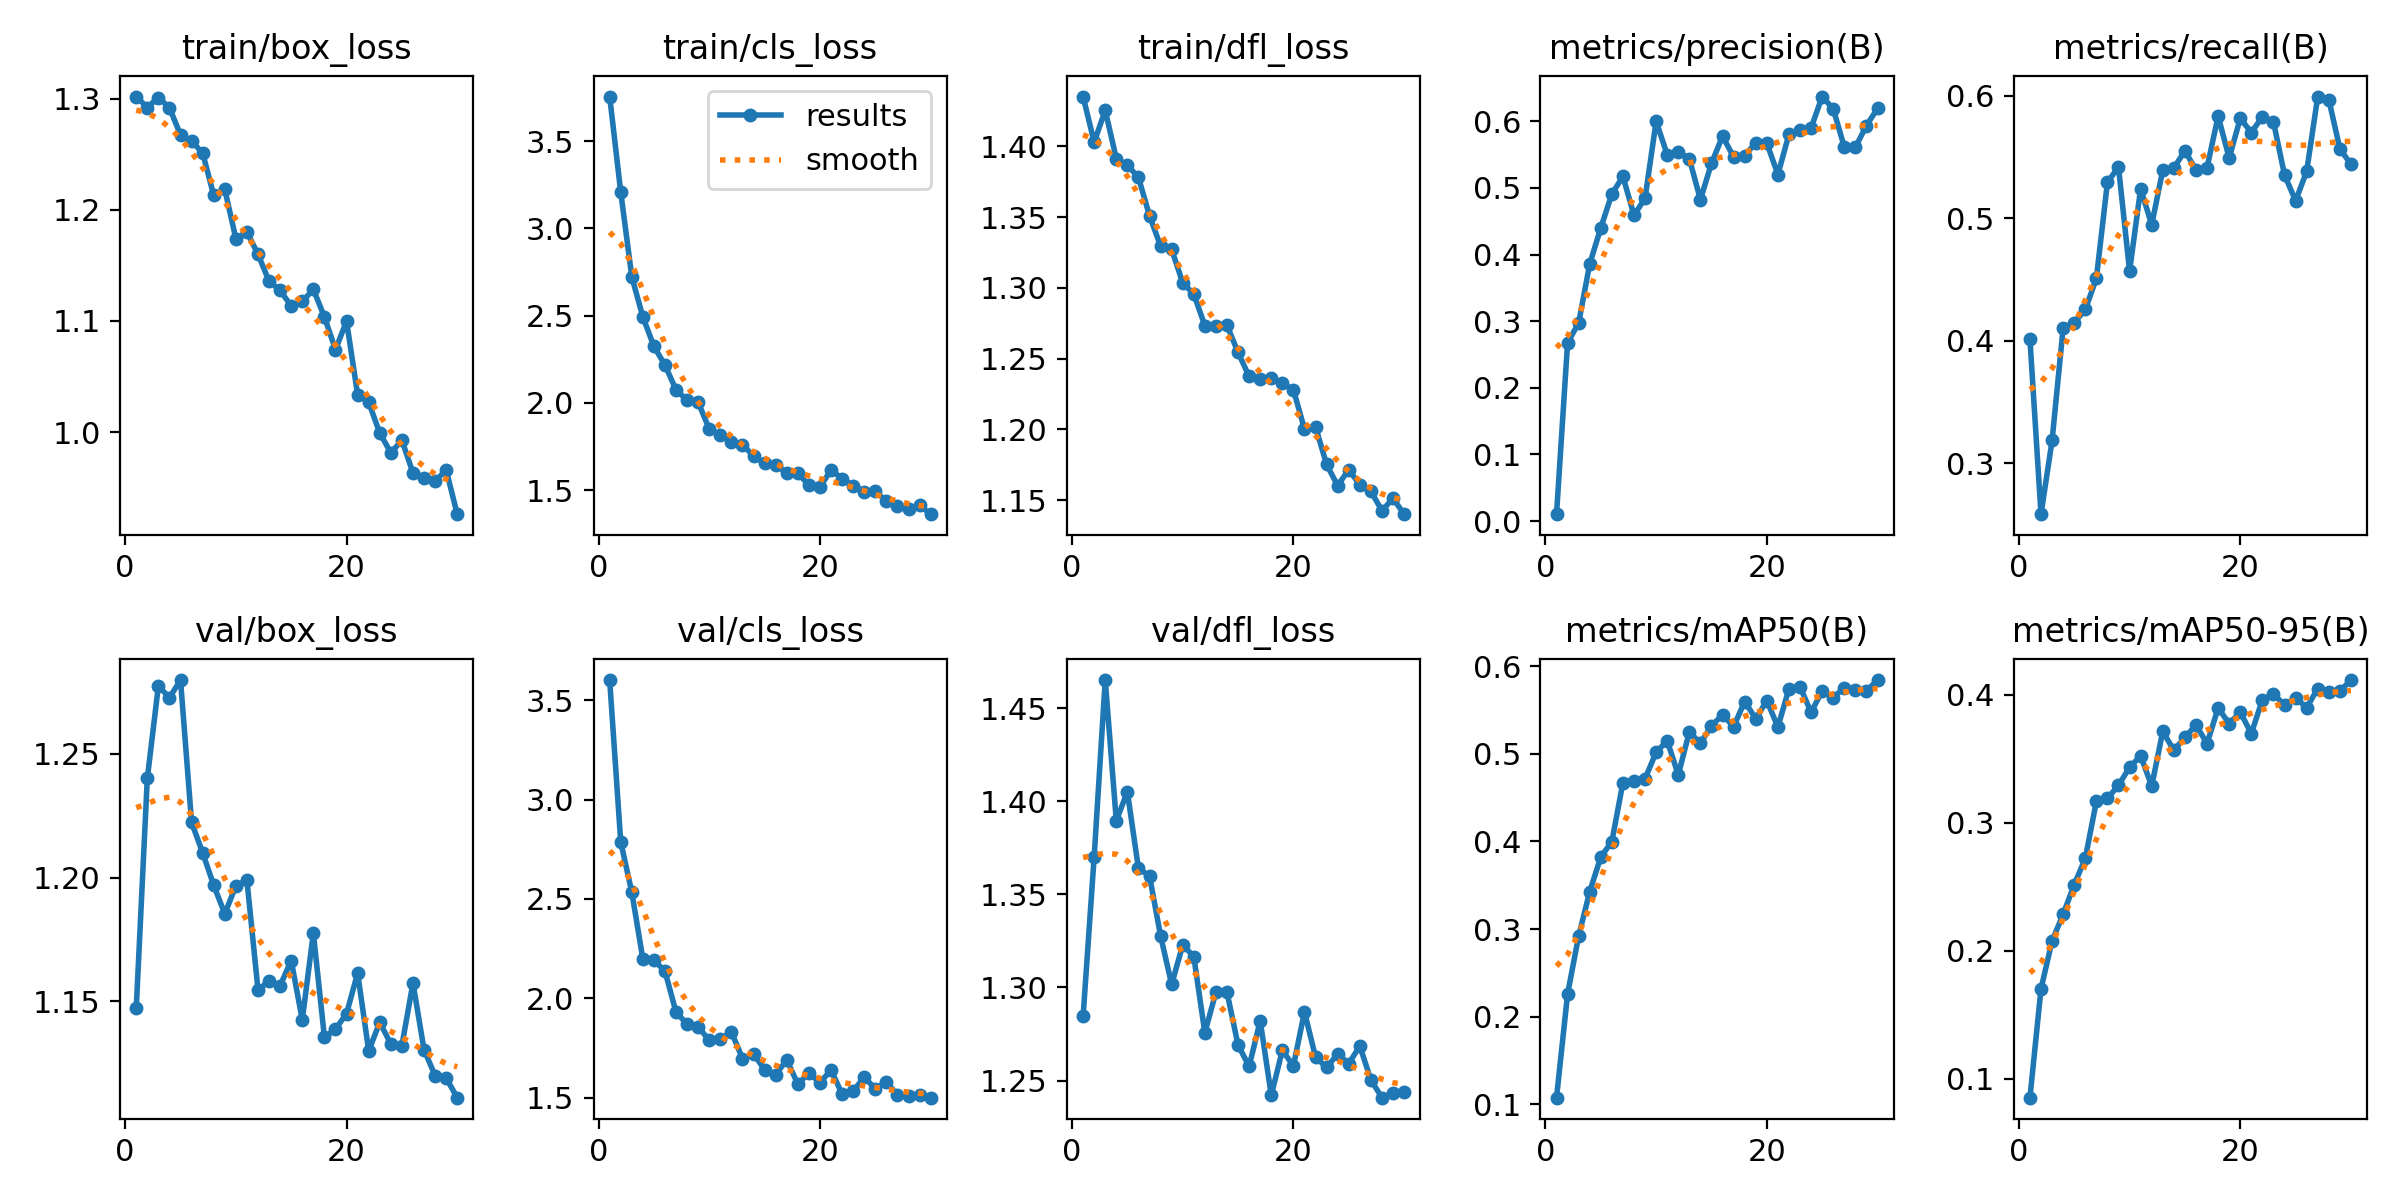

The table this chart was drawn from, first rows:
epoch, time, train/box_loss, train/cls_loss, train/dfl_loss, metrics/precision(B), metrics/recall(B), metrics/mAP50(B), metrics/mAP50-95(B), val/box_loss, val/cls_loss, val/dfl_loss, lr/pg0, lr/pg1, lr/pg2
1, 9.48, 1.302, 3.756, 1.435, 0.01032, 0.4011, 0.1076, 0.08532, 1.147, 3.601, 1.284, 0.06886, 0.001639, 0.001639
2, 16.55, 1.292, 3.208, 1.403, 0.2675, 0.2583, 0.2259, 0.1704, 1.24, 2.786, 1.37, 0.03709, 0.003196, 0.003196
3, 23.58, 1.301, 2.722, 1.425, 0.2973, 0.3185, 0.2922, 0.2077, 1.277, 2.533, 1.465, 0.0052, 0.004644, 0.004644
4, 30.57, 1.292, 2.492, 1.391, 0.386, 0.4104, 0.3426, 0.2286, 1.273, 2.197, 1.39, 0.004505, 0.004505, 0.004505
5, 37.45, 1.267, 2.324, 1.387, 0.44, 0.4145, 0.3822, 0.2517, 1.28, 2.191, 1.405, 0.00434, 0.00434, 0.00434
6, 44.54, 1.262, 2.216, 1.378, 0.4908, 0.4254, 0.3997, 0.2722, 1.222, 2.136, 1.364, 0.004175, 0.004175, 0.004175
7, 51.39, 1.251, 2.074, 1.351, 0.5172, 0.4507, 0.4671, 0.3168, 1.21, 1.928, 1.36, 0.00401, 0.00401, 0.00401
8, 58.71, 1.213, 2.015, 1.329, 0.4587, 0.5292, 0.4694, 0.3192, 1.197, 1.87, 1.328, 0.003845, 0.003845, 0.003845
9, 65.82, 1.218, 2.003, 1.327, 0.4846, 0.5418, 0.4717, 0.3293, 1.185, 1.855, 1.302, 0.00368, 0.00368, 0.00368
10, 72.7, 1.174, 1.85, 1.304, 0.5999, 0.4567, 0.5017, 0.3434, 1.197, 1.788, 1.323, 0.003515, 0.003515, 0.003515
11, 79.59, 1.18, 1.817, 1.296, 0.5498, 0.524, 0.5149, 0.3524, 1.199, 1.795, 1.317, 0.00335, 0.00335, 0.00335
12, 86.65, 1.16, 1.776, 1.273, 0.5545, 0.4946, 0.4759, 0.3287, 1.155, 1.83, 1.276, 0.003185, 0.003185, 0.003185
13, 93.65, 1.136, 1.761, 1.273, 0.5436, 0.5393, 0.525, 0.3715, 1.158, 1.696, 1.298, 0.00302, 0.00302, 0.00302
14, 100.6, 1.128, 1.694, 1.273, 0.4824, 0.541, 0.5119, 0.3565, 1.156, 1.72, 1.297, 0.002855, 0.002855, 0.002855
15, 107.5, 1.113, 1.652, 1.254, 0.5369, 0.555, 0.532, 0.3668, 1.166, 1.64, 1.269, 0.00269, 0.00269, 0.00269
16, 114.2, 1.118, 1.644, 1.237, 0.5775, 0.5393, 0.5443, 0.3764, 1.143, 1.615, 1.258, 0.002525, 0.002525, 0.002525
17, 121.3, 1.128, 1.599, 1.236, 0.5465, 0.5412, 0.531, 0.362, 1.178, 1.689, 1.282, 0.00236, 0.00236, 0.00236
18, 128, 1.104, 1.599, 1.236, 0.548, 0.5832, 0.5596, 0.3896, 1.135, 1.568, 1.242, 0.002195, 0.002195, 0.002195
19, 135, 1.074, 1.526, 1.233, 0.568, 0.5491, 0.5399, 0.3776, 1.139, 1.622, 1.266, 0.00203, 0.00203, 0.00203
20, 142.4, 1.1, 1.517, 1.228, 0.5671, 0.5815, 0.5605, 0.3865, 1.145, 1.575, 1.258, 0.001865, 0.001865, 0.001865
21, 150.5, 1.034, 1.615, 1.2, 0.52, 0.5699, 0.5305, 0.3698, 1.161, 1.639, 1.287, 0.0017, 0.0017, 0.0017
22, 157.3, 1.027, 1.566, 1.202, 0.5806, 0.5829, 0.5742, 0.3962, 1.13, 1.517, 1.263, 0.001535, 0.001535, 0.001535
23, 164.5, 0.9991, 1.525, 1.175, 0.5875, 0.5787, 0.5764, 0.4008, 1.142, 1.533, 1.257, 0.00137, 0.00137, 0.00137
24, 171.4, 0.9814, 1.491, 1.16, 0.59, 0.5352, 0.5472, 0.3919, 1.133, 1.602, 1.264, 0.001205, 0.001205, 0.001205
25, 178.2, 0.9926, 1.492, 1.172, 0.6371, 0.5142, 0.5716, 0.3977, 1.132, 1.544, 1.259, 0.00104, 0.00104, 0.00104
26, 185.4, 0.9633, 1.437, 1.161, 0.6185, 0.5383, 0.5641, 0.3899, 1.157, 1.58, 1.269, 0.000875, 0.000875, 0.000875
27, 192.1, 0.9587, 1.409, 1.156, 0.5612, 0.5993, 0.5753, 0.4049, 1.13, 1.511, 1.25, 0.00071, 0.00071, 0.00071
28, 199.1, 0.956, 1.39, 1.142, 0.5609, 0.5968, 0.5727, 0.4019, 1.12, 1.508, 1.241, 0.000545, 0.000545, 0.000545
29, 206.4, 0.9658, 1.412, 1.151, 0.5935, 0.5566, 0.5718, 0.4028, 1.119, 1.512, 1.243, 0.00038, 0.00038, 0.00038
30, 213.2, 0.9261, 1.362, 1.14, 0.6192, 0.544, 0.5841, 0.4116, 1.111, 1.499, 1.244, 0.000215, 0.000215, 0.000215
